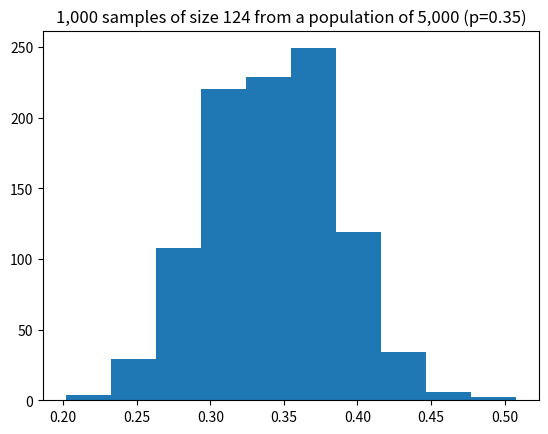

Reproduce this figure in Python.
from scipy.stats import bernoulli
from random import choices
from numpy import mean
import matplotlib.pyplot as plt

# freeze the population
population = bernoulli(p=0.35).rvs(size=5000)

# get 1000 means (draw samples with replacement to preserve iid)
means = [mean((choices(population,k=124))) for i in range(1000)]

# take a look
plt.hist(means, bins=10)
plt.title('1,000 samples of size 124 from a population of 5,000 (p=0.35)')
plt.show()